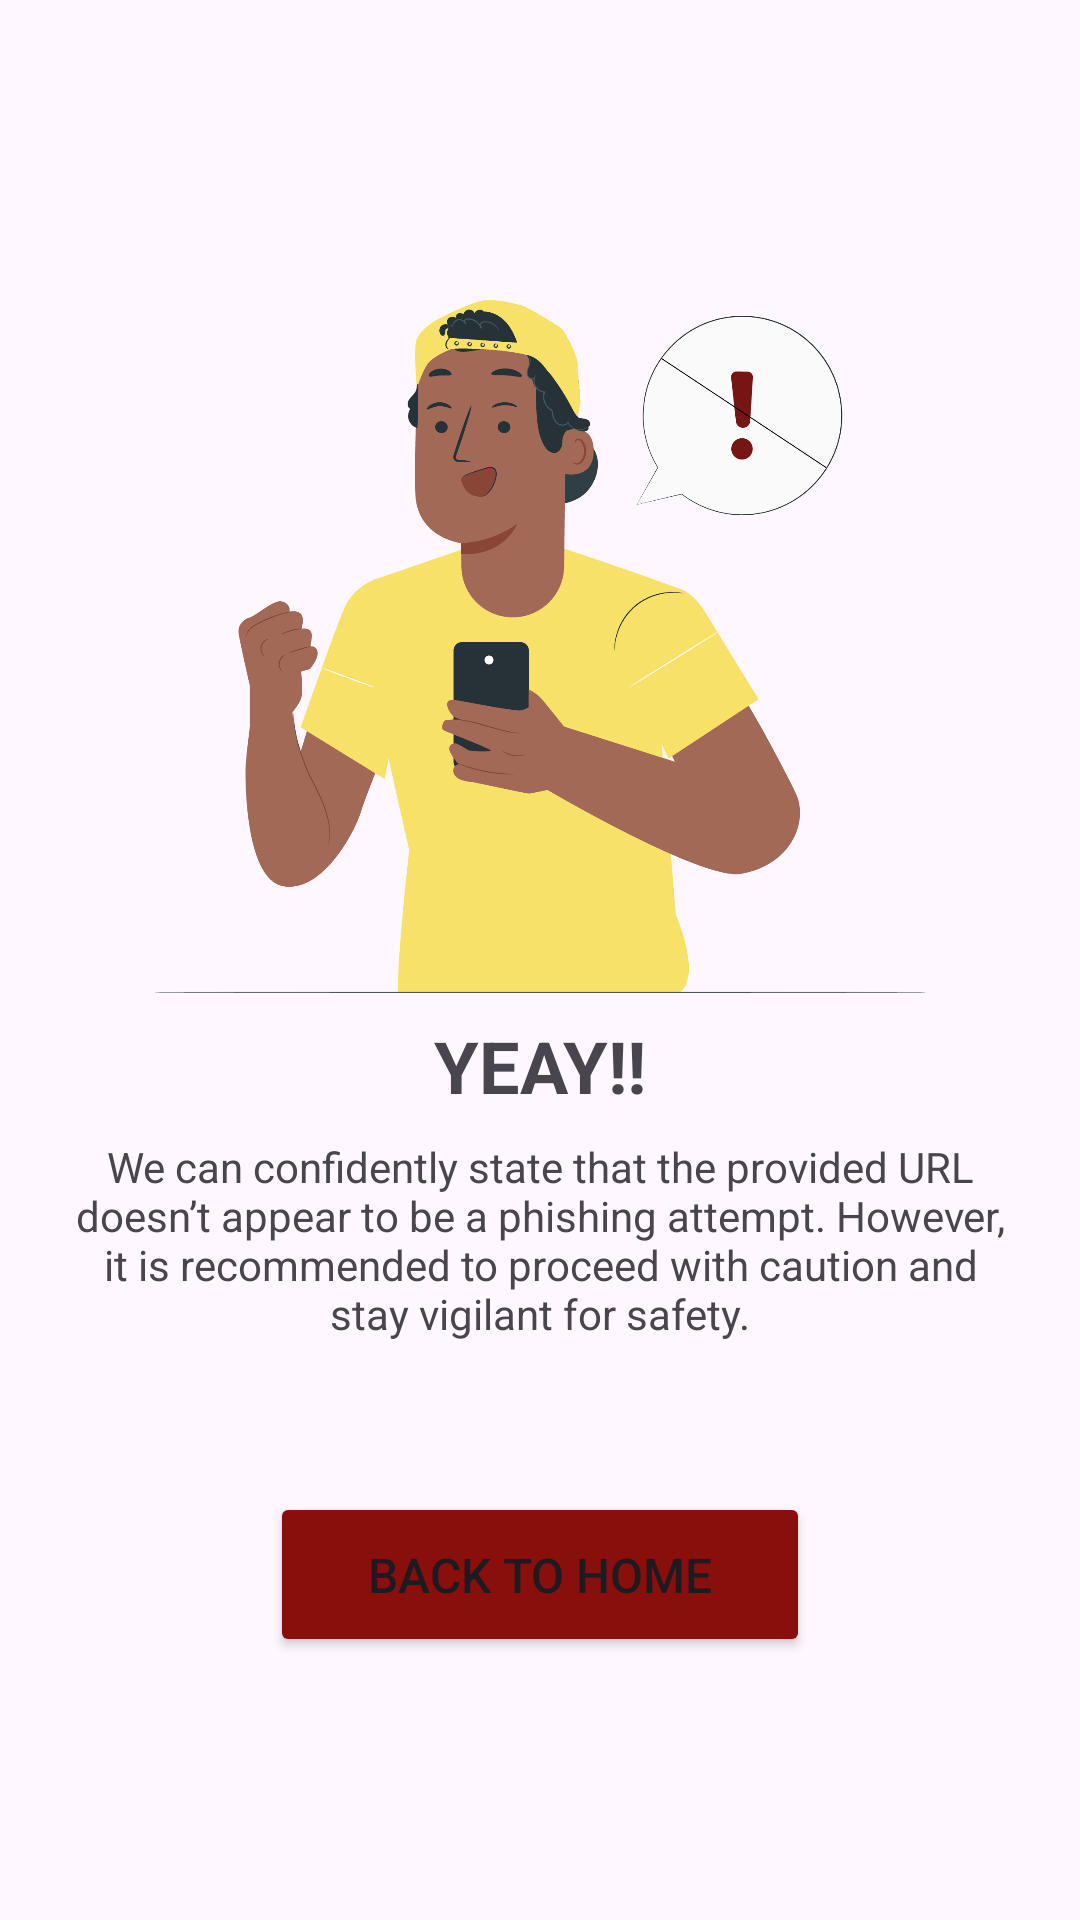

Produce the Android XML layout that renders to this screen, including the resource entries it uses.
<!-- AndroidManifest.xml: application theme Theme.PhishEye -->
<!-- res/layout/activity_result_negative.xml -->
<?xml version="1.0" encoding="utf-8"?>
<androidx.constraintlayout.widget.ConstraintLayout xmlns:android="http://schemas.android.com/apk/res/android"
    xmlns:app="http://schemas.android.com/apk/res-auto"
    xmlns:tools="http://schemas.android.com/tools"
    android:layout_width="match_parent"
    android:layout_height="match_parent"
    tools:context=".View.Result.ResultNegativeActivity">


    <ImageView
        android:id="@+id/resultNImageView"
        android:layout_width="257dp"
        android:layout_height="231dp"
        android:layout_marginStart="24dp"
        android:layout_marginTop="100dp"
        android:layout_marginEnd="24dp"
        android:src="@drawable/negative"
        app:layout_constraintEnd_toEndOf="parent"
        app:layout_constraintStart_toStartOf="parent"
        app:layout_constraintTop_toTopOf="parent" />

    <TextView
        android:id="@+id/ohno"
        android:layout_width="match_parent"
        android:layout_height="wrap_content"
        android:layout_marginTop="8dp"
        android:gravity="center"
        android:text="YEAY!!"
        android:textSize="24sp"
        android:textStyle="bold"
        app:layout_constraintEnd_toEndOf="parent"
        app:layout_constraintStart_toStartOf="parent"
        app:layout_constraintTop_toBottomOf="@+id/resultNImageView" />

    <TextView
        android:id="@+id/resultNTV"
        android:layout_width="0dp"
        android:layout_height="wrap_content"
        android:layout_marginStart="24dp"
        android:layout_marginTop="8dp"
        android:layout_marginEnd="24dp"
        android:gravity="center"
        android:text="@string/tv_detecnev"
        android:textSize="14sp"
        app:layout_constraintEnd_toEndOf="parent"
        app:layout_constraintStart_toStartOf="parent"
        app:layout_constraintTop_toBottomOf="@+id/ohno" />

    <Button
        android:id="@+id/home_btn"
        android:layout_width="180dp"
        android:layout_height="55dp"
        android:layout_marginTop="50dp"
        android:backgroundTint="@color/red"
        android:text="Back to Home"
        android:textSize="16sp"
        app:layout_constraintEnd_toEndOf="parent"
        app:layout_constraintStart_toStartOf="parent"
        app:layout_constraintTop_toBottomOf="@+id/resultNTV"
        tools:alpha="100" />

</androidx.constraintlayout.widget.ConstraintLayout>
<!-- resources referenced by this layout -->
<resources>
  <color name="red">#890F0D</color>
  <!-- drawable negative: png bitmap (drawable, 107436 bytes) -->
  <string name="tv_detecnev">We can confidently state that the provided URL doesn’t appear to be a phishing attempt. However, it is recommended to proceed with caution and stay vigilant for safety.</string>
  <style name="Theme.PhishEye" parent="Base.Theme.PhishEye" />
  <style name="Base.Theme.PhishEye" parent="Theme.Material3.DayNight">
          
          <item name="colorPrimary">@color/red</item>
          <item name="colorOnPrimary">@color/white</item>
          
          <item name="colorSecondary">@color/yellow</item>
          <item name="colorOnSecondary">@color/black</item>
      </style>
  <color name="white">#EEEEEE</color>
  <color name="yellow">#FFE260</color>
  <color name="black">#FF000000</color>
</resources>
